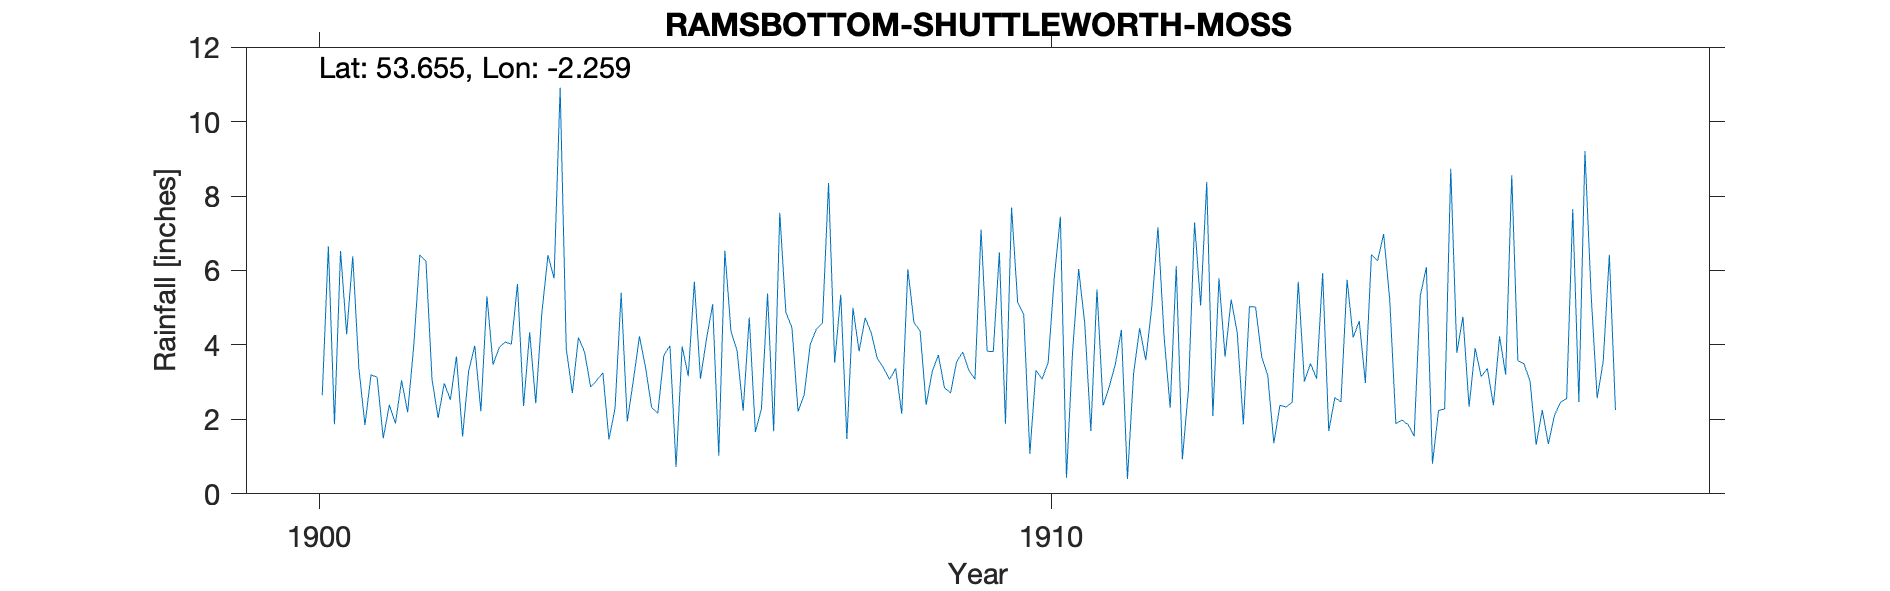

Source data for this figure (header and first rows):
ROCHDALE, SHUTTLEWORTH MOSS, , , , , , , , , , , , , , , , , , , , 
Grid ref, SD830176, Long, -2.259, Lat, 53.65, Elevation, 1076, ft, , , , , , , , , , , , 
Station no, RR8001, , , , , , , , , , , , , , , , , , , 
, 1900, 1901, 1902, 1903, 1904, 1905, 1906, 1907, 1908, 1909, 1910, 1911, 1912, 1913, 1914, 1915, 1916, 1917, 1918, 1919
January, , 3.38, 3.07, 4.08, 4.2, 2.32, 6.53, 2.21, 4.32, 2.85, 5.15, 1.69, 4.24, 4.32, 3.5, 6.98, 3.79, 3.02, 3.57, 
February, , 1.85, 2.04, 4.02, 3.81, 2.16, 4.37, 2.66, 3.63, 2.71, 4.81, 5.49, 2.31, 1.86, 3.09, 5.21, 4.76, 1.32, 6.42, 
March, , 3.2, 2.97, 5.64, 2.87, 3.72, 3.84, 4.02, 3.39, 3.55, 1.08, 2.37, 6.12, 5.03, 5.93, 1.89, 2.34, 2.25, 2.25, 
April, , 3.13, 2.53, 2.36, 3.05, 3.98, 2.23, 4.42, 3.07, 3.81, 3.32, 2.87, 0.93, 5.02, 1.69, 1.98, 3.91, 1.34, , 
May, , 1.49, 3.69, 4.34, 3.25, 0.72, 4.74, 4.59, 3.37, 3.32, 3.08, 3.47, 2.8, 3.69, 2.58, 1.86, 3.15, 2.11, , 
June, , 2.39, 1.54, 2.43, 1.46, 3.96, 1.66, 8.35, 2.15, 3.08, 3.53, 4.4, 7.29, 3.17, 2.47, 1.55, 3.37, 2.46, , 
July, 2.65, 1.89, 3.3, 4.86, 2.3, 3.16, 2.29, 3.52, 6.03, 7.1, 5.8, 0.4, 5.06, 1.36, 5.75, 5.32, 2.38, 2.56, , 
August, 6.65, 3.05, 3.98, 6.41, 5.4, 5.7, 5.38, 5.35, 4.6, 3.83, 7.44, 3.23, 8.38, 2.38, 4.2, 6.09, 4.23, 7.65, , 
September, 1.87, 2.19, 2.22, 5.79, 1.94, 3.09, 1.68, 1.47, 4.38, 3.82, 0.43, 4.45, 2.09, 2.33, 4.64, 0.81, 3.2, 2.47, , 
October, 6.52, 3.98, 5.31, 10.91, 3.05, 4.17, 7.55, 5, 2.39, 6.49, 3.81, 3.59, 5.79, 2.46, 2.98, 2.24, 8.56, 9.21, , 
November, 4.29, 6.42, 3.47, 3.9, 4.23, 5.09, 4.88, 3.83, 3.29, 1.88, 6.04, 5.05, 3.68, 5.7, 6.43, 2.28, 3.58, 5.38, , 
December, 6.38, 6.25, 3.93, 2.71, 3.39, 1.02, 4.46, 4.73, 3.73, 7.69, 4.57, 7.16, 5.22, 3.02, 6.26, 8.73, 3.5, 2.57, , 
Total, , 39.22, 38.05, 57.45, 38.95, 39.09, 49.61, 50.15, 44.35, 50.13, 49.06, 44.17, 53.91, 40.34, 49.52, 44.94, 46.77, 42.34, , 
